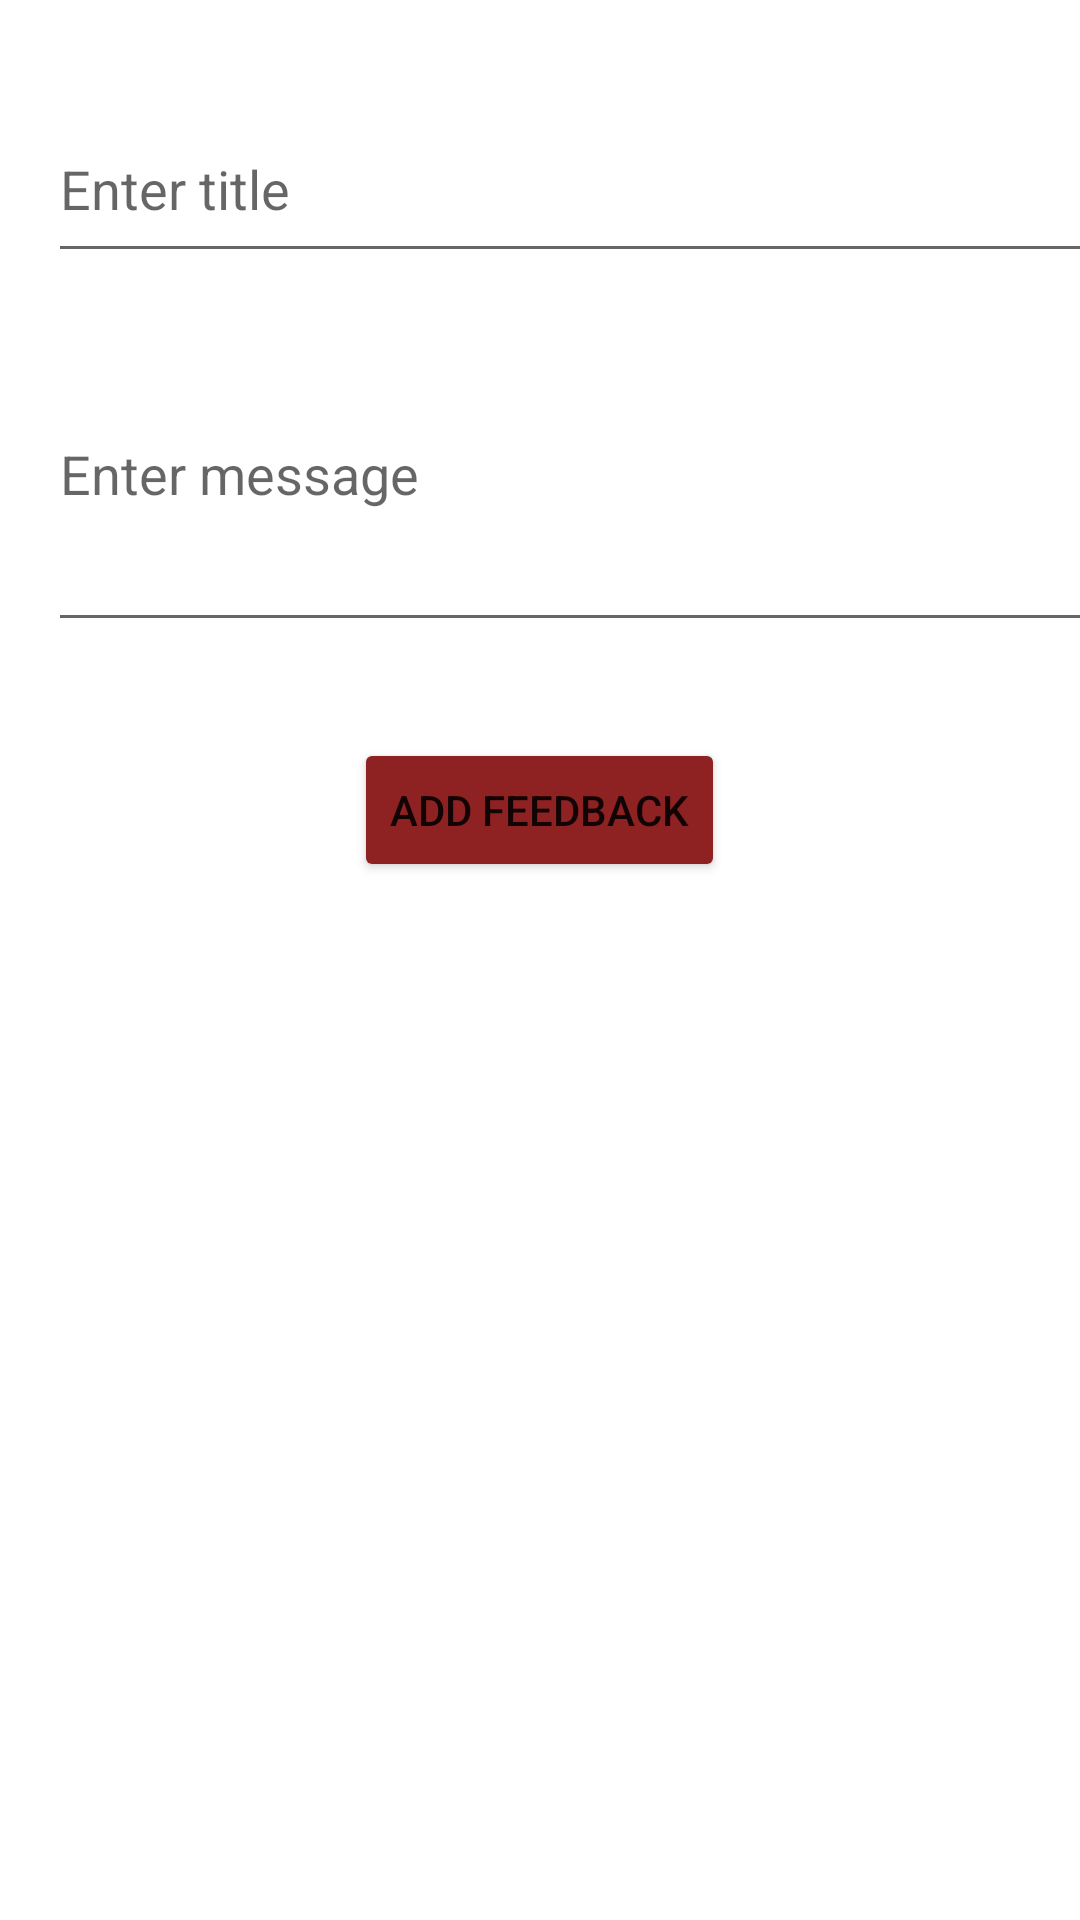

Produce the Android XML layout that renders to this screen, including the resource entries it uses.
<!-- AndroidManifest.xml: application theme Theme.MySchool -->
<!-- res/layout/activity_addfeedback.xml -->
<?xml version="1.0" encoding="utf-8"?>
<LinearLayout xmlns:android="http://schemas.android.com/apk/res/android"
    xmlns:app="http://schemas.android.com/apk/res-auto"
    android:layout_width="match_parent"
    android:layout_height="match_parent"
    android:orientation="vertical">

    <EditText
        android:id="@+id/et_title"
        android:layout_width="384dp"
        android:layout_height="59dp"
        android:layout_marginStart="16dp"
        android:layout_marginTop="32dp"
        android:layout_marginEnd="16dp"
        android:hint="Enter title" />

    <EditText
        android:id="@+id/et_message"
        android:layout_width="387dp"
        android:layout_height="115dp"
        android:layout_marginStart="16dp"
        android:layout_marginTop="8dp"
        android:layout_marginEnd="16dp"
        android:hint="Enter message" />

    <Button
        android:id="@+id/btnAddfeedback"
        android:layout_width="wrap_content"
        android:layout_height="wrap_content"
        android:layout_gravity="center_horizontal"
        android:layout_marginTop="32dp"
        android:text="Add Feedback"
        app:backgroundTint="#8E2121" />
</LinearLayout>
<!-- resources referenced by this layout -->
<resources>
  <style name="Theme.MySchool" parent="Theme.MaterialComponents.DayNight.NoActionBar">
          
          <item name="colorPrimary">@color/purple_500</item>
          <item name="colorPrimaryVariant">@color/purple_700</item>
          <item name="colorOnPrimary">@color/white</item>
          
          <item name="colorSecondary">@color/teal_200</item>
          <item name="colorSecondaryVariant">@color/teal_700</item>
          <item name="colorOnSecondary">@color/black</item>
          
          <item name="android:statusBarColor" tools:targetApi="l">?attr/colorPrimaryVariant</item>
          
      </style>
  <!-- not gathered from this repository: default colours our renderer supplied (Android Studio template values) -->
  <color name="purple_500">#FF6200EE</color>
  <color name="purple_700">#FF3700B3</color>
  <color name="teal_200">#FF03DAC5</color>
  <color name="teal_700">#FF018786</color>
  <color name="black">#FF000000</color>
  <color name="white">#FFFFFFFF</color>
</resources>
